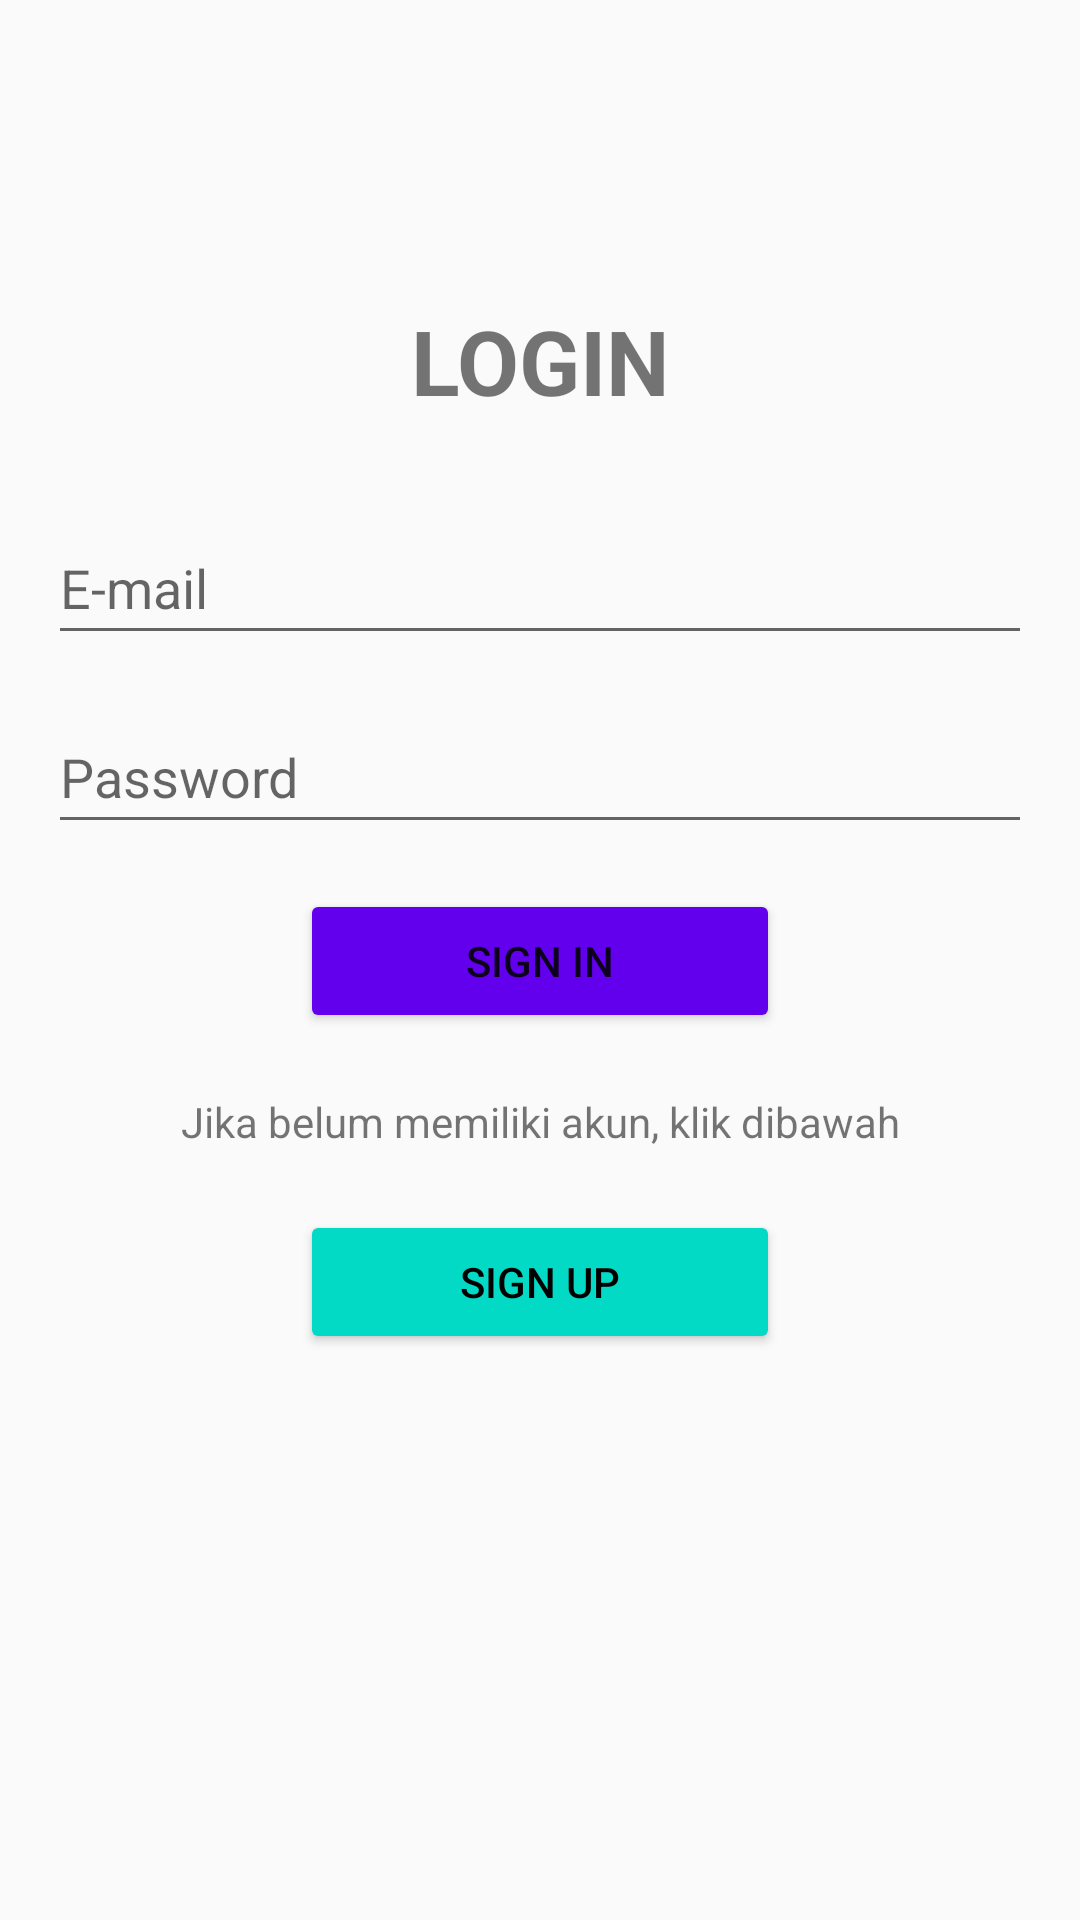

Layout XML and referenced resources for this Android screen:
<!-- AndroidManifest.xml: activity theme NoActionBarTheme -->
<!-- res/layout/activity_login.xml -->
<?xml version="1.0" encoding="utf-8"?>
<RelativeLayout xmlns:android="http://schemas.android.com/apk/res/android"
    xmlns:tools="http://schemas.android.com/tools"
    android:layout_width="match_parent"
    android:layout_height="match_parent"
    tools:context=".LoginActivity"
    android:id="@+id/Login">

    <TextView
        android:id="@+id/textLogin"
        android:layout_width="match_parent"
        android:layout_height="wrap_content"
        android:layout_alignParentTop="true"
        android:layout_marginTop="100dp"
        android:text="@string/login"
        android:textAlignment="center"
        android:textSize="30sp"
        android:textStyle="bold" />

    <EditText
        android:id="@+id/textEmail"
        android:layout_width="match_parent"
        android:layout_height="wrap_content"
        android:layout_below="@+id/textLogin"
        android:layout_alignParentEnd="true"
        android:layout_marginLeft="16dp"
        android:layout_marginTop="30dp"
        android:layout_marginRight="16dp"
        android:ems="10"
        android:hint="@string/email"
        android:importantForAutofill="no"
        android:inputType="textEmailAddress"
        android:minHeight="48dp" />

    <EditText
        android:id="@+id/textPassword"
        android:layout_width="match_parent"
        android:layout_height="wrap_content"
        android:layout_below="@+id/textEmail"
        android:layout_alignParentStart="true"
        android:layout_alignParentEnd="true"
        android:layout_marginLeft="16dp"
        android:layout_marginTop="15dp"
        android:layout_marginRight="16dp"
        android:ems="10"
        android:hint="@string/password"
        android:importantForAutofill="no"
        android:inputType="textPassword"
        android:minHeight="48dp" />

    <Button
        android:id="@+id/btnSignIn"
        android:layout_width="wrap_content"
        android:layout_height="wrap_content"
        android:layout_below="@+id/textPassword"
        android:layout_alignParentStart="true"
        android:layout_alignParentEnd="true"
        android:layout_marginTop="15dp"
        android:layout_marginLeft="100dp"
        android:layout_marginRight="100dp"
        android:backgroundTint="@color/design_default_color_primary"
        android:gravity="center"
        android:text="@string/btn_signin" />

    <TextView
        android:id="@+id/textSignUp"
        android:layout_width="match_parent"
        android:layout_height="wrap_content"
        android:layout_below="@+id/btnSignIn"
        android:layout_alignParentEnd="true"
        android:layout_marginLeft="16dp"
        android:layout_marginTop="20dp"
        android:layout_marginRight="16dp"
        android:text="@string/txt_sign_up"
        android:textAlignment="center" />

    <Button
        android:id="@+id/btnGoSignUp"
        android:layout_width="wrap_content"
        android:layout_height="wrap_content"
        android:layout_below="@+id/textSignUp"
        android:layout_alignParentStart="true"
        android:layout_alignParentEnd="true"
        android:layout_alignParentBottom="false"
        android:layout_centerVertical="false"
        android:layout_marginLeft="100dp"
        android:layout_marginTop="20dp"
        android:layout_marginRight="100dp"
        android:backgroundTint="@color/design_default_color_secondary"
        android:textColor="@color/black"
        android:text="@string/btn_signup" />

</RelativeLayout>
<!-- resources referenced by this layout -->
<resources>
  <string name="btn_signin">Sign In</string>
  <string name="btn_signup">Sign Up</string>
  <string name="email">E-mail</string>
  <string name="login">LOGIN</string>
  <string name="password">Password</string>
  <string name="txt_sign_up">Jika belum memiliki akun, klik dibawah</string>
  <style name="NoActionBarTheme" parent="Theme.AppCompat.Light.NoActionBar" />
  <!-- not gathered from this repository: default colours our renderer supplied (Android Studio template values) -->
  <color name="black">#FF000000</color>
</resources>
